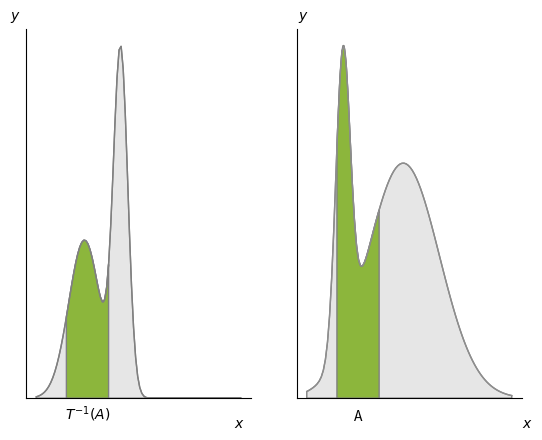

This figure's Python source:
import numpy as np
import matplotlib.pyplot as plt  
import scipy.stats as sts 
from scipy import integrate
from matplotlib.patches import Polygon


def f(x):
    return 0.5*sts.norm.pdf(x,-1,1.3) + 0.5*sts.norm.pdf(x,2,0.6)

def h(x):
    return 0.2*sts.norm.pdf(x,-2,0.6) + 0.8*sts.norm.pdf(x,3,3)


x = np.linspace(-5,12,100)
y1 = f(x)
y2 = h(x)
fig, (ax1,ax2) = plt.subplots(1,2)
ax1.plot(x,y1,'r',linewidth=1,color='0.5')
ax2.plot(x,y2,'r',linewidth=1,color='0.5555')
ax1.set_ylim(bottom=0)
ax2.set_ylim(bottom=0)

a = -2.5
b = 1.0


ixx1 = f(x)
verts = [(-5,0),*zip(x,ixx1),(12,0)]
poly = Polygon(verts,facecolor='0.9',edgecolor = '0.5')
ax1.add_patch(poly)

ixx2 = h(x)
verts = [(-5,0),*zip(x,ixx2),(12,0)]
poly = Polygon(verts,facecolor='0.9',edgecolor = '0.5')
ax2.add_patch(poly)



# Color space A
ix = np.linspace(a,b)
iy = h(ix)
verts = [(a,0),*zip(ix,iy),(b,0)]
poly = Polygon(verts,facecolor='#8cb63c',edgecolor = '0.5')
ax2.add_patch(poly)

ix = np.linspace(a,b)
iy = f(ix)
verts = [(a,0),*zip(ix,iy),(b,0)]
poly = Polygon(verts,facecolor='#8cb63c',edgecolor = '0.5')
ax1.add_patch(poly)

fig.text(0.9,0.05,'$x$')
fig.text(0.45,0.05,'$x$')
fig.text(0.1,0.9,'$y$')
fig.text(0.55,0.9,'$y$')

ax1.text(0.5 * (a + b), -0.02, r"$T^{-1}(A)$",
        horizontalalignment='center', fontsize=10, color='black')
ax2.text(0.5 * (a + b), -0.01, r'A',
        horizontalalignment='center', fontsize=10, color='black')

ax1.spines[['top','right']].set_visible(False)
ax2.spines[['top','right']].set_visible(False)
ax1.set_yticks([])
ax2.set_yticks([])
ax1.set_xticks([])
ax2.set_xticks([])
plt.show()



